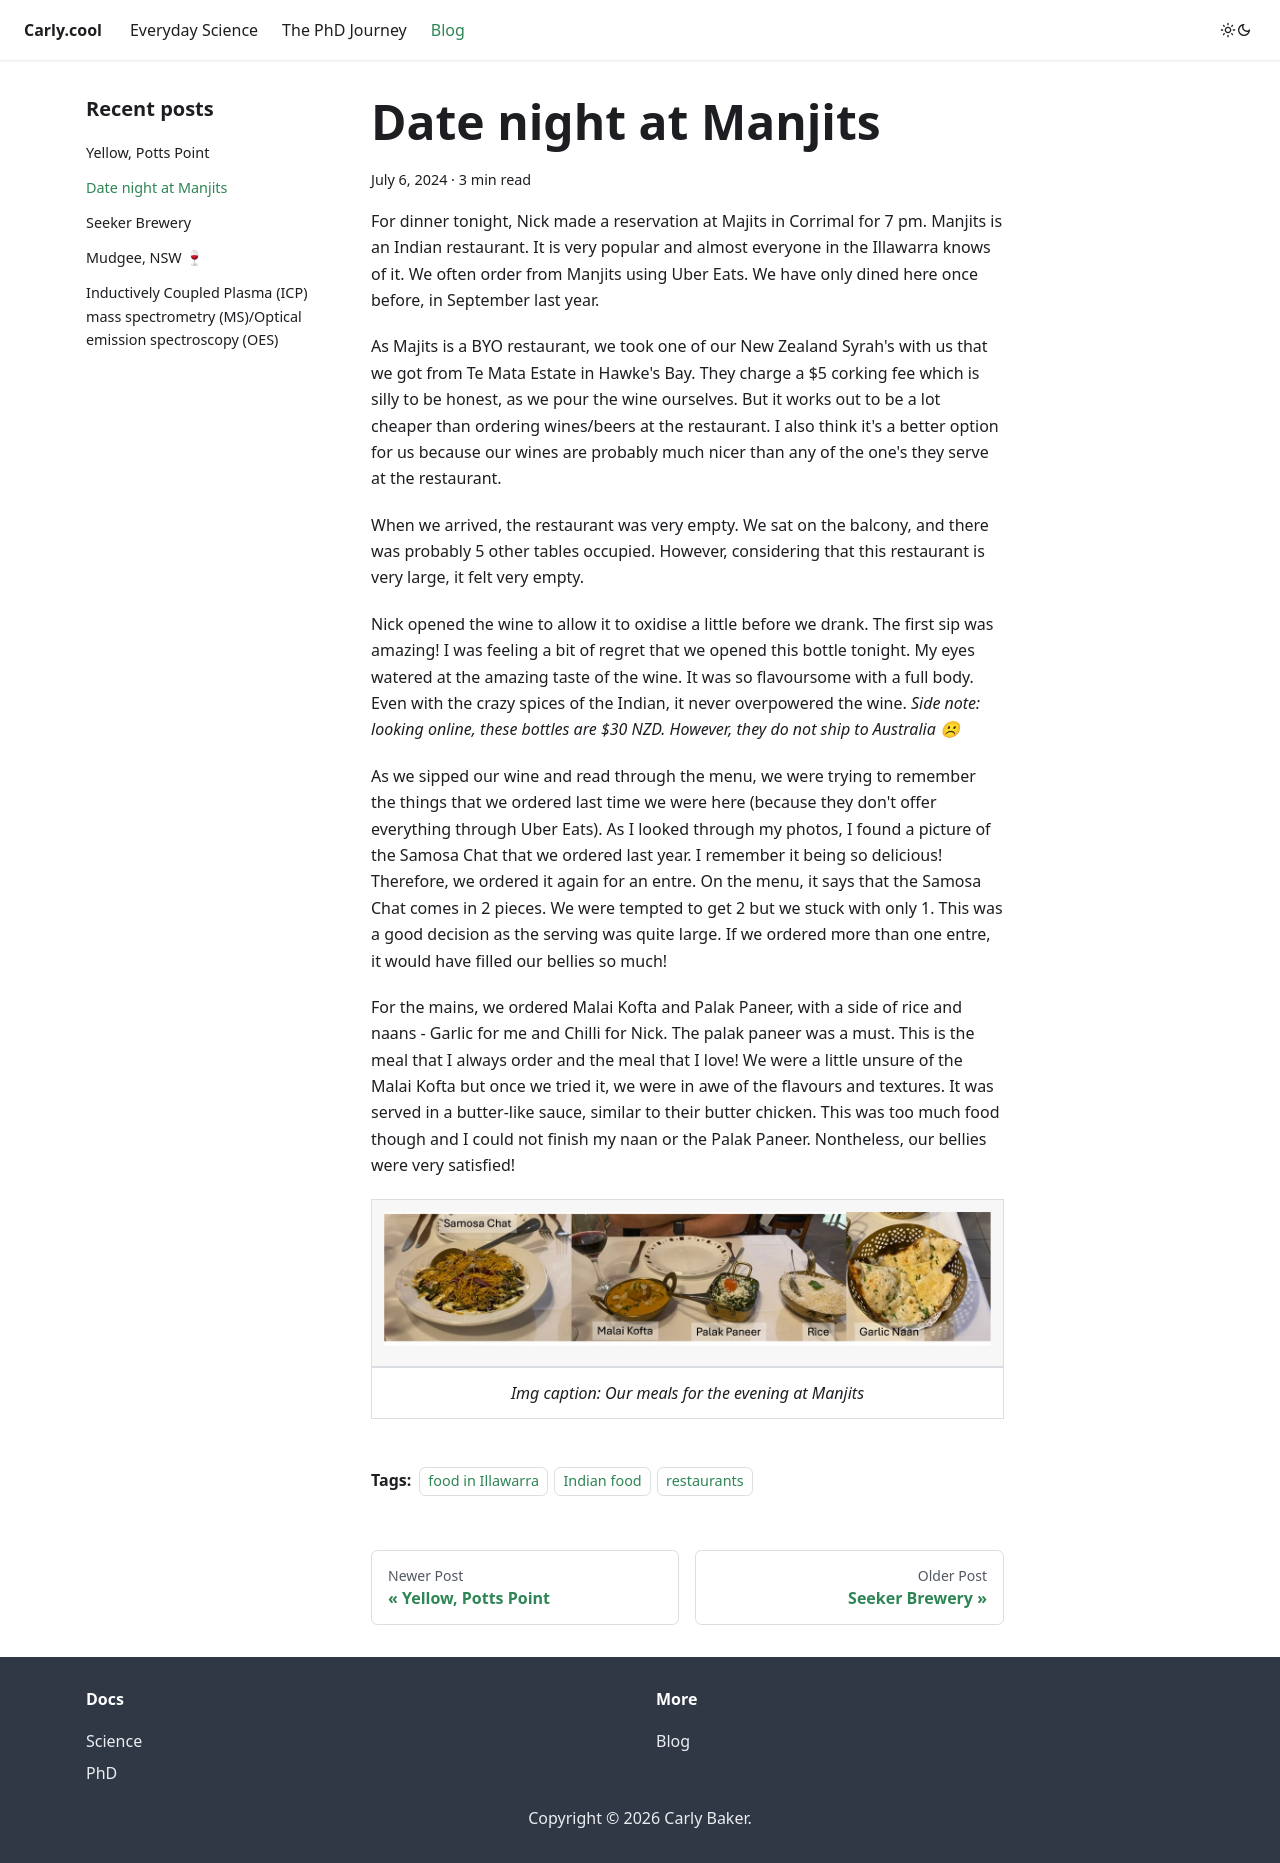

repository: coolcarly/coolcarly.github.io · page: blog/2024/July /manjits_corrimal.html · generator: docusaurus

---
title: Date night at Manjits
date: 2024-07-06
tags: [food in Illawarra, Indian food, restaurants]
---

For dinner tonight, Nick made a reservation at Majits in Corrimal for 7 pm. Manjits is an Indian restaurant. It is very popular and almost everyone in the Illawarra knows of it. We often order from Manjits using Uber Eats. We have only dined here once before, in September last year. 

As Majits is a BYO restaurant, we took one of our New Zealand Syrah's with us that we got from Te Mata Estate in Hawke's Bay. They charge a $5 corking fee which is silly to be honest, as we pour the wine ourselves. But it works out to be a lot cheaper than ordering wines/beers at the restaurant. I also think it's a better option for us because our wines are probably much nicer than any of the one's they serve at the restaurant. 

When we arrived, the restaurant was very empty. We sat on the balcony, and there was probably 5 other tables occupied. However, considering that this restaurant is very large, it felt very empty.

Nick opened the wine to allow it to oxidise a little before we drank. The first sip was amazing! I was feeling a bit of regret that we opened this bottle tonight. My eyes watered at the amazing taste of the wine. It was so flavoursome with a full body. Even with the crazy spices of the Indian, it never overpowered the wine. *Side note: looking online, these bottles are $30 NZD. However, they do not ship to Australia ☹*

As we sipped our wine and read through the menu, we were trying to remember the things that we ordered last time we were here (because they don't offer everything through Uber Eats). As I looked through my photos, I found a picture of the Samosa Chat that we ordered last year. I remember it being so delicious! Therefore, we ordered it again for an entre. On the menu, it says that the Samosa Chat comes in 2 pieces. We were tempted to get 2 but we stuck with only 1. This was a good decision as the serving was quite large. If we ordered more than one entre, it would have filled our bellies so much! 

For the mains, we ordered Malai Kofta and Palak Paneer, with a side of rice and naans - Garlic for me and Chilli for Nick. The palak paneer was a must. This is the meal that I always order and the meal that I love! We were a little unsure of the Malai Kofta but once we tried it, we were in awe of the flavours and textures. It was served in a butter-like sauce, similar to their butter chicken. This was too much food though and I could not finish my naan or the Palak Paneer. Nontheless, our bellies were very satisfied! 

|![](./img/manjits.jpeg)|
|:---:|
|*Img caption: Our meals for the evening at Manjits*|
